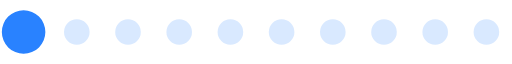
t = 0.00 s
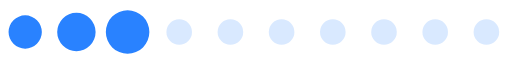
t = 0.20 s
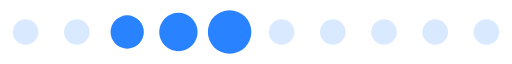
t = 0.39 s
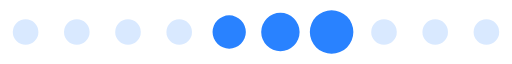
t = 0.59 s
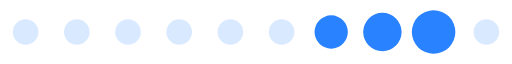
t = 0.78 s
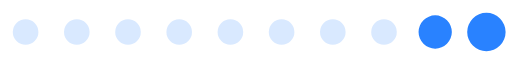
t = 0.98 s

The animated SVG that drew these frames (rendered in a browser with its animation timeline set to each time). Animation: 1 SMIL element (animateTransform=1); one cycle of 1.17 s, repeats indefinitely.

<?xml version="1.0" encoding="UTF-8" standalone="no"?><svg xmlns:svg="http://www.w3.org/2000/svg" xmlns="http://www.w3.org/2000/svg" xmlns:xlink="http://www.w3.org/1999/xlink" version="1.0" width="176px" height="22px" viewBox="0 0 128 16" xml:space="preserve"><path fill="#a5cbff" fill-opacity="0.42" d="M6.4,4.8A3.2,3.2,0,1,1,3.2,8,3.2,3.2,0,0,1,6.4,4.8Zm12.8,0A3.2,3.2,0,1,1,16,8,3.2,3.2,0,0,1,19.2,4.8ZM32,4.8A3.2,3.2,0,1,1,28.8,8,3.2,3.2,0,0,1,32,4.8Zm12.8,0A3.2,3.2,0,1,1,41.6,8,3.2,3.2,0,0,1,44.8,4.8Zm12.8,0A3.2,3.2,0,1,1,54.4,8,3.2,3.2,0,0,1,57.6,4.8Zm12.8,0A3.2,3.2,0,1,1,67.2,8,3.2,3.2,0,0,1,70.4,4.8Zm12.8,0A3.2,3.2,0,1,1,80,8,3.2,3.2,0,0,1,83.2,4.8ZM96,4.8A3.2,3.2,0,1,1,92.8,8,3.2,3.2,0,0,1,96,4.8Zm12.8,0A3.2,3.2,0,1,1,105.6,8,3.2,3.2,0,0,1,108.8,4.8Zm12.8,0A3.2,3.2,0,1,1,118.4,8,3.2,3.2,0,0,1,121.6,4.8Z"/><g><path fill="#2982ff" fill-opacity="1" d="M-42.7,3.84A4.16,4.16,0,0,1-38.54,8a4.16,4.16,0,0,1-4.16,4.16A4.16,4.16,0,0,1-46.86,8,4.16,4.16,0,0,1-42.7,3.84Zm12.8-.64A4.8,4.8,0,0,1-25.1,8a4.8,4.8,0,0,1-4.8,4.8A4.8,4.8,0,0,1-34.7,8,4.8,4.8,0,0,1-29.9,3.2Zm12.8-.64A5.44,5.44,0,0,1-11.66,8a5.44,5.44,0,0,1-5.44,5.44A5.44,5.44,0,0,1-22.54,8,5.44,5.44,0,0,1-17.1,2.56Z"/><animateTransform attributeName="transform" type="translate" values="23 0;36 0;49 0;62 0;74.5 0;87.5 0;100 0;113 0;125.5 0;138.5 0;151.5 0;164.5 0;178 0" calcMode="discrete" dur="1170ms" repeatCount="indefinite"/></g></svg>
